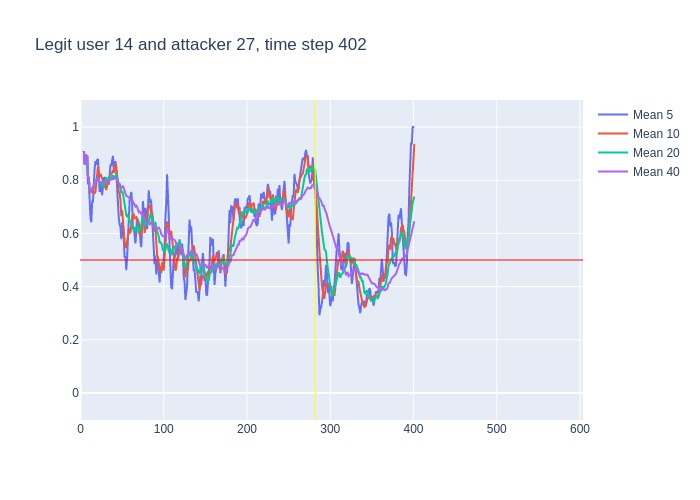

Data behind this chart, as committed beside it:
, time, confidence, avg_5_conf, avg_10_conf, avg_20_conf, avg_40_conf, real_user, predicted, user_count
0, 3, 0.91, , , , , 14, 14, 16
1, 4, 0.81, 0.91, 0.91, 0.91, 0.91, 14, 14, 16
2, 5, 0.9, 0.86, 0.86, 0.86, 0.86, 14, 14, 16
3, 6, 0.95, 0.8733, 0.8733, 0.8733, 0.8733, 14, 14, 16
4, 7, 0.88, 0.8925, 0.8925, 0.8925, 0.8925, 14, 14, 16
5, 8, 0.38, 0.89, 0.89, 0.89, 0.89, 14, 14, 16
6, 9, 0.86, 0.784, 0.805, 0.805, 0.805, 14, 14, 16
7, 10, 0.33, 0.794, 0.8129, 0.8129, 0.8129, 14, 21, 16
8, 11, 0.84, 0.68, 0.7525, 0.7525, 0.7525, 14, 14, 16
9, 12, 0.8, 0.658, 0.7622, 0.7622, 0.7622, 14, 14, 16
10, 13, 0.77, 0.642, 0.766, 0.766, 0.766, 14, 14, 16
11, 14, 0.86, 0.72, 0.752, 0.7664, 0.7664, 14, 14, 16
12, 15, 0.85, 0.72, 0.757, 0.7742, 0.7742, 14, 14, 16
13, 16, 0.94, 0.824, 0.752, 0.78, 0.78, 14, 14, 16
14, 17, 0.94, 0.844, 0.751, 0.7914, 0.7914, 14, 14, 16
15, 18, 0.7, 0.872, 0.757, 0.8013, 0.8013, 14, 14, 16
16, 19, 0.95, 0.858, 0.789, 0.795, 0.795, 14, 14, 16
17, 20, 0.87, 0.876, 0.798, 0.8041, 0.8041, 14, 14, 16
18, 21, 0.63, 0.88, 0.852, 0.8078, 0.8078, 14, 14, 16
19, 22, 0.63, 0.818, 0.831, 0.7984, 0.7984, 14, 14, 16
20, 23, 0.87, 0.756, 0.814, 0.79, 0.79, 14, 14, 16
21, 24, 0.78, 0.79, 0.824, 0.788, 0.7938, 14, 14, 16
22, 25, 0.81, 0.756, 0.816, 0.7865, 0.7932, 14, 14, 16
23, 26, 0.8, 0.744, 0.812, 0.782, 0.7939, 14, 14, 16
24, 27, 0.78, 0.778, 0.798, 0.7745, 0.7942, 14, 14, 16
25, 28, 0.88, 0.808, 0.782, 0.7695, 0.7936, 14, 14, 16
26, 29, 0.77, 0.81, 0.8, 0.7945, 0.7969, 14, 14, 16
27, 30, 0.68, 0.808, 0.782, 0.79, 0.7959, 14, 14, 16
28, 31, 0.82, 0.782, 0.763, 0.8075, 0.7918, 14, 14, 16
29, 32, 0.79, 0.786, 0.782, 0.8065, 0.7928, 14, 14, 16
30, 33, 0.86, 0.788, 0.798, 0.806, 0.7927, 14, 14, 16
31, 34, 0.93, 0.784, 0.797, 0.8105, 0.7948, 14, 14, 16
32, 35, 0.88, 0.816, 0.812, 0.814, 0.7991, 14, 14, 16
33, 36, 0.82, 0.856, 0.819, 0.8155, 0.8015, 14, 14, 16
34, 37, 0.88, 0.856, 0.821, 0.8095, 0.8021, 14, 14, 16
35, 38, 0.95, 0.874, 0.831, 0.8065, 0.8043, 14, 14, 16
36, 39, 0.67, 0.892, 0.838, 0.819, 0.8083, 14, 14, 16
37, 40, 0.94, 0.84, 0.828, 0.805, 0.8046, 14, 14, 16
38, 41, 0.92, 0.852, 0.854, 0.8085, 0.8082, 14, 14, 16
39, 42, 0.66, 0.872, 0.864, 0.823, 0.811, 14, 14, 16
40, 43, 0.57, 0.828, 0.851, 0.8245, 0.8073, 14, 14, 16
41, 44, 0.59, 0.752, 0.822, 0.8095, 0.7987, 14, 14, 16
42, 45, 0.55, 0.736, 0.788, 0.8, 0.7933, 14, 14, 16
43, 46, 0.8, 0.658, 0.755, 0.787, 0.7845, 14, 14, 16
44, 47, 0.61, 0.634, 0.753, 0.787, 0.7808, 14, 14, 16
45, 48, 0.34, 0.624, 0.726, 0.7785, 0.774, 14, 14, 16
46, 49, 0.89, 0.578, 0.665, 0.7515, 0.773, 14, 14, 16
47, 50, 0.55, 0.638, 0.687, 0.7575, 0.7737, 14, 14, 16
48, 51, 0.4, 0.638, 0.648, 0.751, 0.7792, 14, 14, 16
49, 52, 0.37, 0.558, 0.596, 0.73, 0.7682, 14, 18, 16
50, 53, 0.36, 0.51, 0.567, 0.709, 0.7575, 14, 14, 16
51, 54, 0.63, 0.514, 0.546, 0.684, 0.7472, 14, 14, 16
52, 55, 0.78, 0.462, 0.55, 0.669, 0.7415, 14, 14, 16
53, 56, 0.91, 0.508, 0.573, 0.664, 0.7398, 14, 14, 16
54, 57, 0.82, 0.61, 0.584, 0.6685, 0.739, 14, 14, 16
55, 58, 0.48, 0.7, 0.605, 0.6655, 0.736, 14, 14, 16
56, 59, 0.7, 0.724, 0.619, 0.642, 0.7305, 14, 14, 16
57, 60, 0.87, 0.738, 0.6, 0.6435, 0.7242, 14, 14, 16
58, 61, 0.7, 0.756, 0.632, 0.64, 0.7242, 14, 14, 16
59, 62, 0.35, 0.714, 0.662, 0.629, 0.726, 14, 14, 16
... 339 more rows
